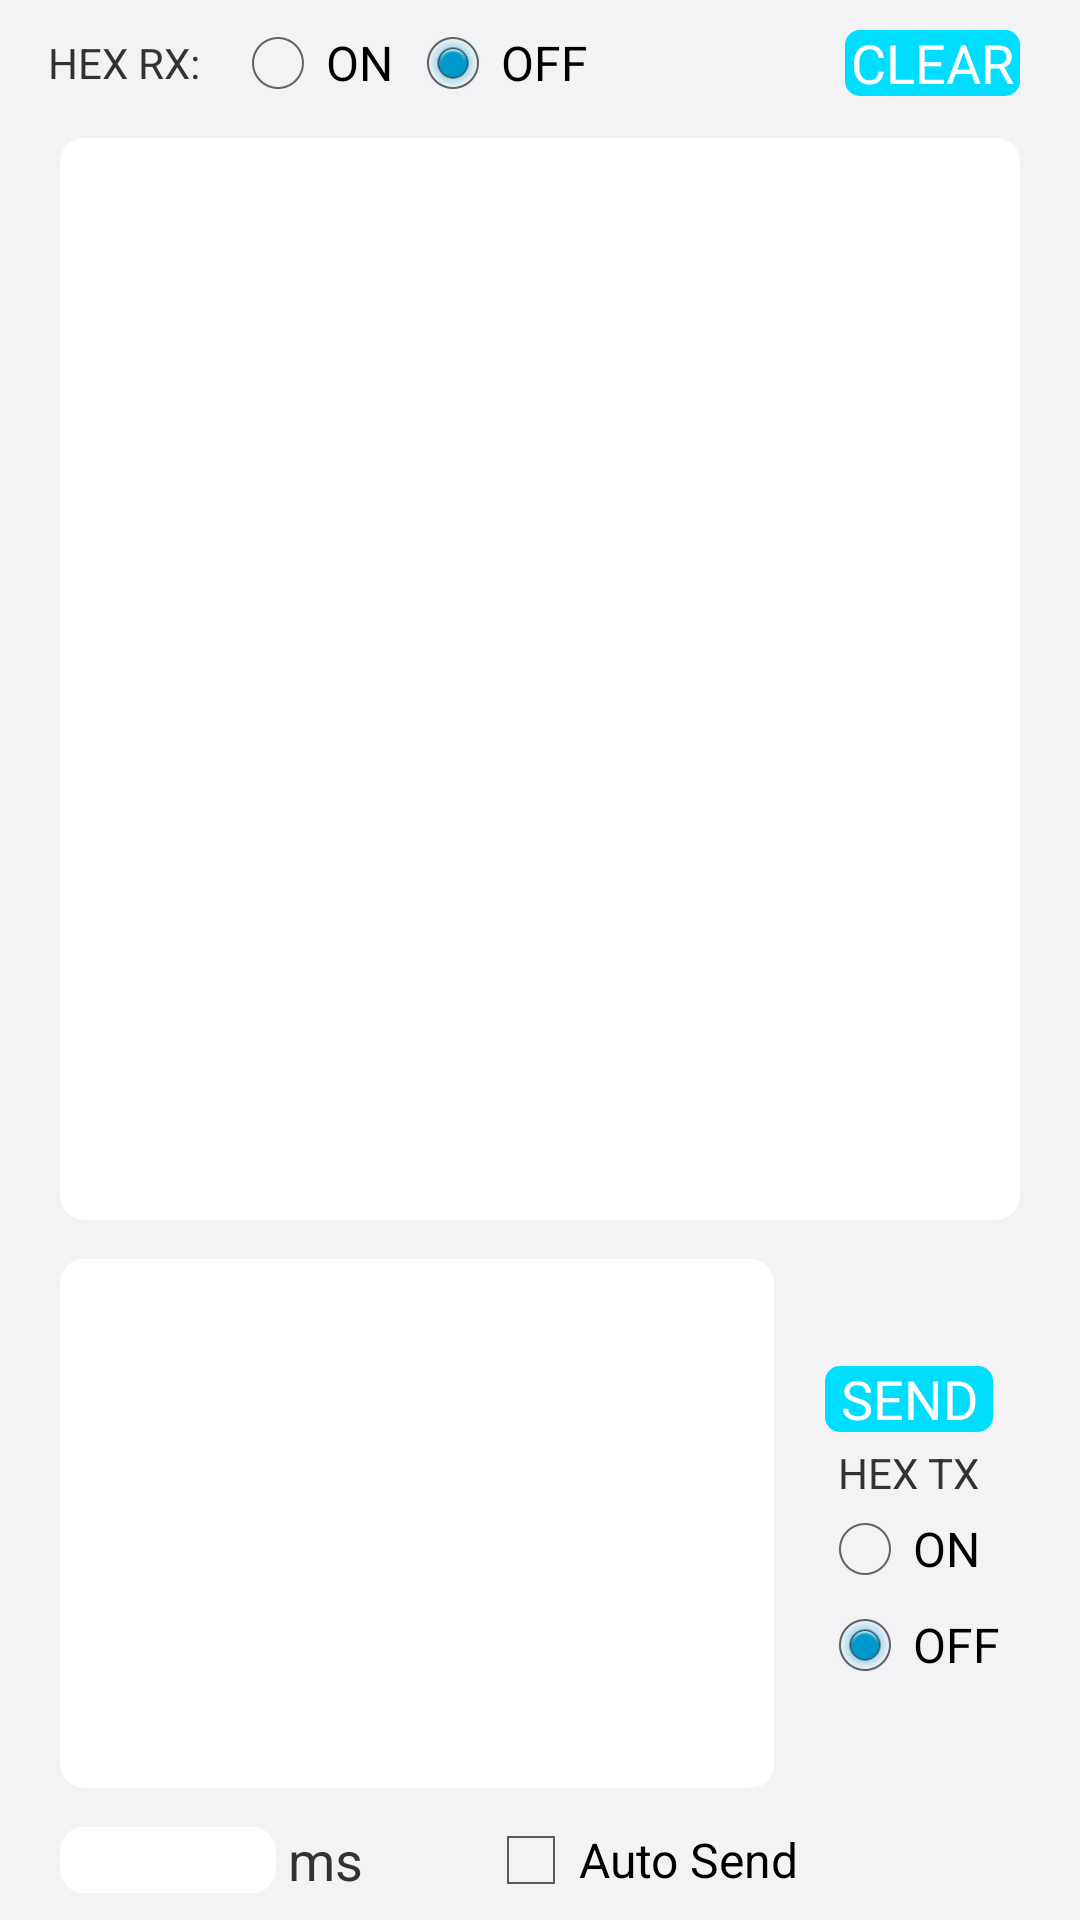

Reconstruct the res/layout file that produces this screen, plus the resources it refers to.
<!-- AndroidManifest.xml: application theme AppTheme -->
<!-- res/layout/frag_send_rev.xml -->
<LinearLayout xmlns:android="http://schemas.android.com/apk/res/android"
    android:layout_width="match_parent"
    android:layout_height="match_parent"
    android:focusable="true"
    android:focusableInTouchMode="true"
    android:background="#f3f3f5"
    android:orientation="vertical"
    android:paddingLeft="@dimen/activity_horizontal_margin"
    android:paddingRight="@dimen/activity_horizontal_margin">

    

   
<RelativeLayout
    android:layout_width="wrap_content"
    android:layout_height="wrap_content"
    android:layout_marginBottom="5dp"
    android:layout_marginTop="5dp"
    android:orientation="horizontal">
    <TextView
        android:id="@+id/rx_lable"
        android:layout_width="wrap_content"
        android:layout_height="wrap_content"
        android:layout_marginRight="@dimen/title_padding"
        android:layout_marginEnd="@dimen/title_padding"
        android:layout_centerVertical="true"
        android:text="@string/hex_rx" />
    

    <RadioGroup
        android:id="@+id/toggle_rx"
        android:layout_width="wrap_content"
        android:layout_height="wrap_content"
        android:orientation="horizontal"
        android:layout_toEndOf="@id/rx_lable"
        android:checkedButton="@id/rx_close">

        <RadioButton
            android:id="@+id/rx_open"
            style="@style/relay_open"/>

        <RadioButton
            android:id="@+id/rx_close"
            style="@style/relay_close"/>
    </RadioGroup>

    <Button
        android:id="@+id/clear"
        style="@style/btn"
        android:layout_alignParentEnd="true"
        android:layout_alignParentRight="true"
        android:layout_centerVertical="true"
        android:text="@string/clear"/>
</RelativeLayout>
    <TextView
        android:id="@+id/read"
        style="@style/SrollText"
        android:layout_width="match_parent"
        android:layout_height="0dp"
        android:layout_weight="2" />

    <LinearLayout

        android:layout_width="match_parent"
        android:layout_height="0dp"
        android:layout_weight="1"
        android:layout_marginTop="5dp"
        android:orientation="horizontal">

        <EditText
            android:id="@+id/sendContent"
            style="@style/SrollText"
            android:layout_width="0dp"
            android:layout_height="match_parent"
            android:layout_weight="3" />

        <LinearLayout
            android:layout_width="0dp"
            android:layout_height="match_parent"
            android:orientation="vertical"
            android:gravity="center"
            android:layout_weight="1">

            <Button
                android:id="@+id/send"
                android:layout_alignParentBottom="true"
                style="@style/btn"
                android:onClick="send"
                android:text="@string/send" />

            <TextView
                android:layout_width="wrap_content"
                android:layout_height="wrap_content"
                android:text="@string/hex_tx"/>

            

            <RadioGroup
                android:id="@+id/toggle_tx"
                android:layout_width="wrap_content"
                android:layout_height="wrap_content"
                android:orientation="vertical"
                android:checkedButton="@id/tx_close">

                <RadioButton
                    android:id="@+id/tx_open"
                    style="@style/relay_open"/>

                <RadioButton
                    android:id="@+id/tx_close"
                    style="@style/relay_close"/>
            </RadioGroup>



        </LinearLayout>


    </LinearLayout>

    <RelativeLayout
        android:layout_width="match_parent"
        android:layout_height="40dp"
        android:orientation="horizontal">

        <EditText
            android:id="@+id/repeat_interval"
            android:layout_width="80dp"
            style="@style/edittext"
            android:inputType="number"
            android:selectAllOnFocus="true"
            android:layout_centerVertical="true"
            android:layout_height="30dp" />

        <TextView
            android:id="@+id/repeat_interval_unit"
            android:layout_width="wrap_content"
            android:layout_height="wrap_content"
            android:textSize="18sp"
            android:text="@string/ms"
            android:layout_toRightOf="@id/repeat_interval"
            android:layout_toEndOf="@id/repeat_interval"
            android:layout_centerVertical="true"
            android:layout_marginEnd="@dimen/relay_margin"
            android:layout_marginRight="@dimen/relay_margin"/>

        <CheckBox
            android:id="@+id/toggle_auto_send"
            android:layout_width="wrap_content"
            android:layout_height="wrap_content"
            android:layout_centerVertical="true"
            android:layout_toEndOf="@id/repeat_interval_unit"
            android:text="@string/auto_send"/>

       

        

       
    </RelativeLayout>


</LinearLayout>
<!-- resources referenced by this layout -->
<resources>
  <dimen name="activity_horizontal_margin">16dp</dimen>
  <dimen name="relay_margin">40dp</dimen>
  <dimen name="title_padding">10dp</dimen>
  <string name="auto_send">Auto Send</string>
  <string name="clear">CLEAR</string>
  <string name="conn">CONNECT</string>
  <string name="exit">EXIT</string>
  <string name="hex" translatable="false">HEX</string>
  <string name="hex_rx">HEX RX:</string>
  <string name="hex_tx">HEX TX</string>
  <string name="ms">ms</string>
  <string name="send">SEND</string>
  <string name="setting">SETTING</string>
  <string name="string" translatable="false">ASCII</string>
  <string name="write">WRITE</string>
  <style name="BtnStyle">
          <item name="android:background">@drawable/btn_bg</item>
          <item name="android:layout_width">0dp</item>
          <item name="android:layout_height">match_parent</item>
          <item name="android:layout_weight">1</item>
      </style>
  <style name="SrollText">
          <item name="android:scrollbars">vertical</item>
          <item name="android:scrollbarStyle">insideOverlay</item>
          <item name="android:scrollbarFadeDuration">500</item>
          <item name="android:background">@drawable/edit_bg</item>
          <item name="android:gravity">bottom|left</item>
      </style>
  <style name="edittext">
          <item name="android:background">@drawable/edit_bg</item>
      </style>
  <style name="relay_close">
          <item name="android:layout_width">wrap_content</item>
          <item name="android:layout_height">wrap_content</item>
          <item name="android:text">@string/relay_close</item>
      </style>
  <style name="relay_open">
          <item name="android:layout_width">wrap_content</item>
          <item name="android:layout_height">wrap_content</item>
          <item name="android:layout_marginRight">4dp</item>
          <item name="android:text">@string/relay_open</item>
      </style>
  <style name="toggleBtn">
          <item name="android:button">@drawable/toggle_btn</item>
          <item name="android:layout_width">80dp</item>
          <item name="android:layout_height">40dp</item>
          <item name="android:background">@null</item>
          <item name="android:textOff">""</item>
          <item name="android:textOn">""</item>
      </style>
  <style name="AppTheme" parent="android:Theme.Holo.Light.NoActionBar">
          
      </style>
  <!-- drawable edit_bg (drawable) -->
  <?xml version="1.0" encoding="utf-8"?>
  <shape xmlns:android="http://schemas.android.com/apk/res/android">
  
  
      <corners android:radius="8dp"/>
  
      <padding
          android:left="12dp"
          android:right="12dp"/>
  
      
          
  
      <stroke android:color="#000000"
          android:width="2dp"/>
  
  </shape>
  <!-- drawable radio_bg (drawable-v24) -->
  <?xml version="1.0" encoding="utf-8"?>
  <selector xmlns:android="http://schemas.android.com/apk/res/android">
  
      <item android:state_checked="true" android:drawable="@drawable/radio_checked_bg"/>
  
      <item android:drawable="@drawable/radio_normal_bg"/>
  
  </selector>
  <string name="relay_close">OFF</string>
  <string name="relay_open">ON</string>
  <!-- drawable btn_bg_pressed (drawable) -->
  <?xml version="1.0" encoding="utf-8"?>
  <shape xmlns:android="http://schemas.android.com/apk/res/android">
      <solid android:color="#5500ddff"/>
      <corners android:radius="5dp"/>
      <stroke android:color="@android:color/transparent"
          android:width="2dp"/>
  
  </shape>
  <!-- drawable btn_bg_normal (drawable) -->
  <?xml version="1.0" encoding="utf-8"?>
  <shape xmlns:android="http://schemas.android.com/apk/res/android">
      
  
      <solid android:color="@color/colorPrimary"/>
      <corners android:radius="5dp"/>
  
  </shape>
  <color name="colorPrimary">#009ada</color>
</resources>
